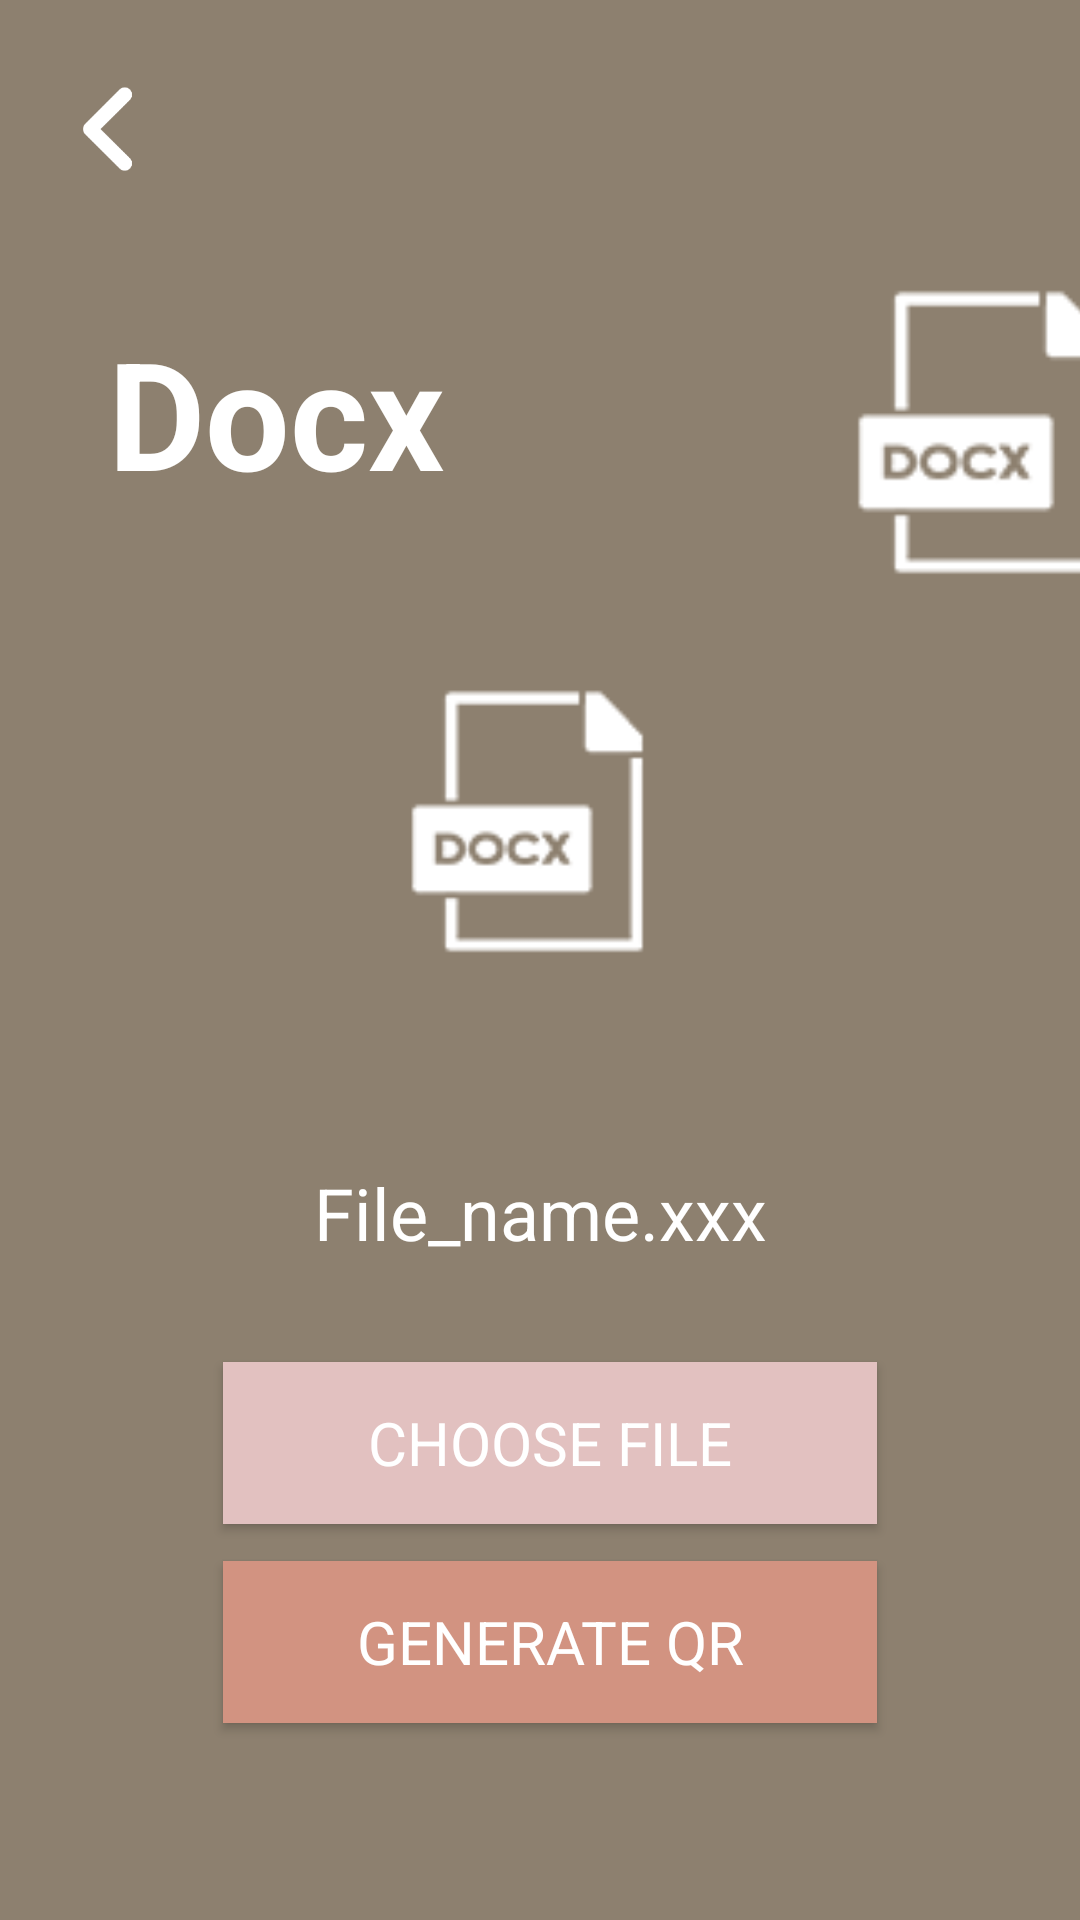

This screen was rendered from an Android layout file. Write that file and the resources it references.
<!-- AndroidManifest.xml: application theme Theme.FliQR -->
<!-- res/layout/activity_docx_qr.xml -->
<?xml version="1.0" encoding="utf-8"?>
<androidx.constraintlayout.widget.ConstraintLayout xmlns:android="http://schemas.android.com/apk/res/android"
    xmlns:app="http://schemas.android.com/apk/res-auto"
    xmlns:tools="http://schemas.android.com/tools"
    android:layout_width="match_parent"
    android:layout_height="match_parent"
    tools:context=".DocxQr"
    android:background="#8d806f">

    <ImageButton
        android:id="@+id/backButton"
        android:layout_width="39dp"
        android:layout_height="38dp"
        android:layout_marginStart="16dp"
        android:layout_marginTop="24dp"
        android:background="#00C1C1C1"
        android:onClick="back"
        android:scaleType="centerInside"
        app:layout_constraintStart_toStartOf="parent"
        app:layout_constraintTop_toTopOf="parent"
        app:srcCompat="@drawable/back_button"
        tools:ignore="TouchTargetSizeCheck,SpeakableTextPresentCheck" />

    <TextView
        android:id="@+id/textView2"
        android:layout_width="162dp"
        android:layout_height="90dp"
        android:layout_marginStart="36dp"
        android:layout_marginTop="104dp"
        android:text="Docx"
        android:textAllCaps="false"
        android:textColor="#FFFFFF"
        android:textSize="50dp"
        android:textStyle="bold"
        app:layout_constraintStart_toStartOf="parent"
        app:layout_constraintTop_toTopOf="parent" />

    <ImageView
        android:id="@+id/textDocxBig"
        android:layout_width="252dp"
        android:layout_height="173dp"
        android:layout_marginStart="8dp"
        android:layout_marginTop="60dp"
        app:layout_constraintStart_toEndOf="@+id/textView2"
        app:layout_constraintTop_toTopOf="parent"
        app:srcCompat="@drawable/docx_big" />

    <androidx.appcompat.widget.AppCompatButton
        android:id="@+id/choose_button"
        android:layout_width="218dp"
        android:layout_height="54dp"
        android:layout_marginStart="24dp"
        android:background="#E2C1C0"
        android:clickable="true"
        android:gravity="center"
        android:text="CHOOSE FILE"
        android:textAlignment="center"
        android:textColor="#FFFFFF"
        android:textSize="20sp"
        android:typeface="sans"
        app:layout_constraintBottom_toBottomOf="parent"
        app:layout_constraintEnd_toEndOf="parent"
        app:layout_constraintHorizontal_bias="0.426"
        app:layout_constraintStart_toStartOf="parent"
        app:layout_constraintTop_toBottomOf="@+id/file_name"
        app:layout_constraintVertical_bias="0.204"
        tools:ignore="TextContrastCheck" />

    <androidx.appcompat.widget.AppCompatButton
        android:id="@+id/generate_button"
        android:layout_width="218dp"
        android:layout_height="54dp"
        android:layout_marginStart="24dp"
        android:layout_marginBottom="44dp"
        android:background="#d29381"
        android:clickable="true"
        android:gravity="center"
        android:onClick="gotoOutput"
        android:text="GENERATE QR"
        android:textAlignment="center"
        android:textColor="#FFFFFF"
        android:textSize="20sp"
        android:typeface="sans"
        app:layout_constraintBottom_toBottomOf="parent"
        app:layout_constraintEnd_toEndOf="parent"
        app:layout_constraintHorizontal_bias="0.426"
        app:layout_constraintStart_toStartOf="parent"
        app:layout_constraintTop_toBottomOf="@+id/choose_button"
        app:layout_constraintVertical_bias="0.363"
        tools:ignore="TextContrastCheck" />

    <ImageView
        android:id="@+id/filetype_icon"
        android:layout_width="160dp"
        android:layout_height="160dp"
        app:layout_constraintBottom_toBottomOf="parent"
        app:layout_constraintEnd_toEndOf="parent"
        app:layout_constraintHorizontal_bias="0.498"
        app:layout_constraintStart_toStartOf="parent"
        app:layout_constraintTop_toTopOf="parent"
        app:layout_constraintVertical_bias="0.408"
        app:srcCompat="@drawable/docx_big" />

    <TextView
        android:id="@+id/file_name"
        android:layout_width="wrap_content"
        android:layout_height="wrap_content"
        android:layout_marginTop="32dp"
        android:fontFamily="sans-serif"
        android:inputType="text|textMultiLine"
        android:text="File_name.xxx"
        android:textColor="#FFFFFF"
        android:textSize="24sp"
        app:layout_constraintBottom_toBottomOf="parent"
        app:layout_constraintEnd_toEndOf="parent"
        app:layout_constraintStart_toStartOf="parent"
        app:layout_constraintTop_toBottomOf="@+id/filetype_icon"
        app:layout_constraintVertical_bias="0.0" />

</androidx.constraintlayout.widget.ConstraintLayout>
<!-- resources referenced by this layout -->
<resources>
  <!-- drawable back_button: png bitmap (drawable, 3883 bytes) -->
  <!-- drawable docx_big: png bitmap (drawable, 3591 bytes) -->
  <style name="Theme.FliQR" parent="Theme.MaterialComponents.DayNight.NoActionBar">
          
          <item name="colorPrimary">@color/purple_500</item>
          <item name="colorPrimaryVariant">@color/purple_700</item>
          <item name="colorOnPrimary">@color/white</item>
          
          <item name="colorSecondary">@color/teal_200</item>
          <item name="colorSecondaryVariant">@color/teal_700</item>
          <item name="colorOnSecondary">@color/black</item>
          
          <item name="android:statusBarColor">#666666</item>
          
      </style>
  <!-- not gathered from this repository: default colours our renderer supplied (Android Studio template values) -->
  <color name="purple_500">#FF6200EE</color>
  <color name="purple_700">#FF3700B3</color>
  <color name="teal_200">#FF03DAC5</color>
  <color name="teal_700">#FF018786</color>
  <color name="black">#FF000000</color>
  <color name="white">#FFFFFFFF</color>
</resources>
